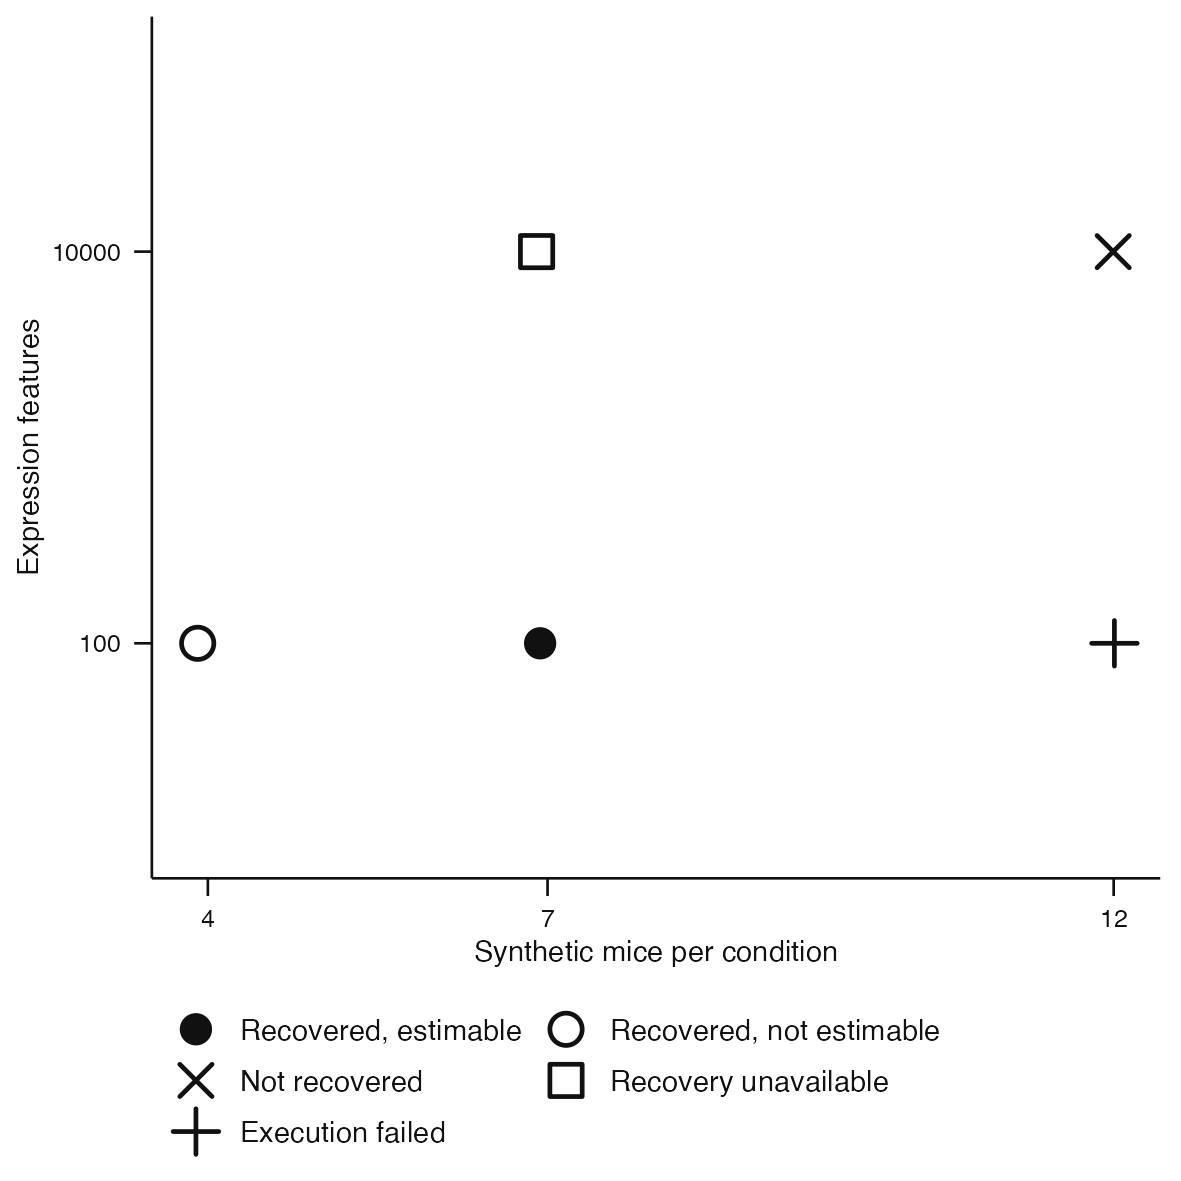

The table this chart was drawn from, first rows:
canonical_cell, control, subjects_per_condition, p, n_requested, n_execution_completed, n_execution_failure, n_recovery_evaluable, n_recovered, n_recovery_below_threshold, n_recovery_not_evaluable, n_downstream_evaluable, n_recovered_and_estimable, n_recovered_downstream_nonestimable, recovery_rate, downstream_estimability_rate, recovery_rate_denominator, estimability_rate_denominator
control=aml_synchronized;subjects_per_co…, aml_synchronized, 4, 100, 1, 1, 0, 1, 1, 0, 0, 1, 0, 1, 1, 0, replicates with evaluable decomposition …, replicates whose target axis was recover…
control=aml_synchronized;subjects_per_co…, aml_synchronized, 7, 100, 1, 1, 0, 1, 1, 0, 0, 1, 1, 0, 1, 1, replicates with evaluable decomposition …, replicates whose target axis was recover…
control=aml_synchronized;subjects_per_co…, aml_synchronized, 12, 100, 1, 0, 1, 0, 0, 0, 0, 0, 0, 0, NA, NA, replicates with evaluable decomposition …, replicates whose target axis was recover…
control=aml_synchronized;subjects_per_co…, aml_synchronized, 7, 10000, 1, 1, 0, 0, 0, 0, 1, 0, 0, 0, NA, NA, replicates with evaluable decomposition …, replicates whose target axis was recover…
control=aml_synchronized;subjects_per_co…, aml_synchronized, 12, 10000, 1, 1, 0, 1, 0, 1, 0, 0, 0, 0, 0, NA, replicates with evaluable decomposition …, replicates whose target axis was recover…
